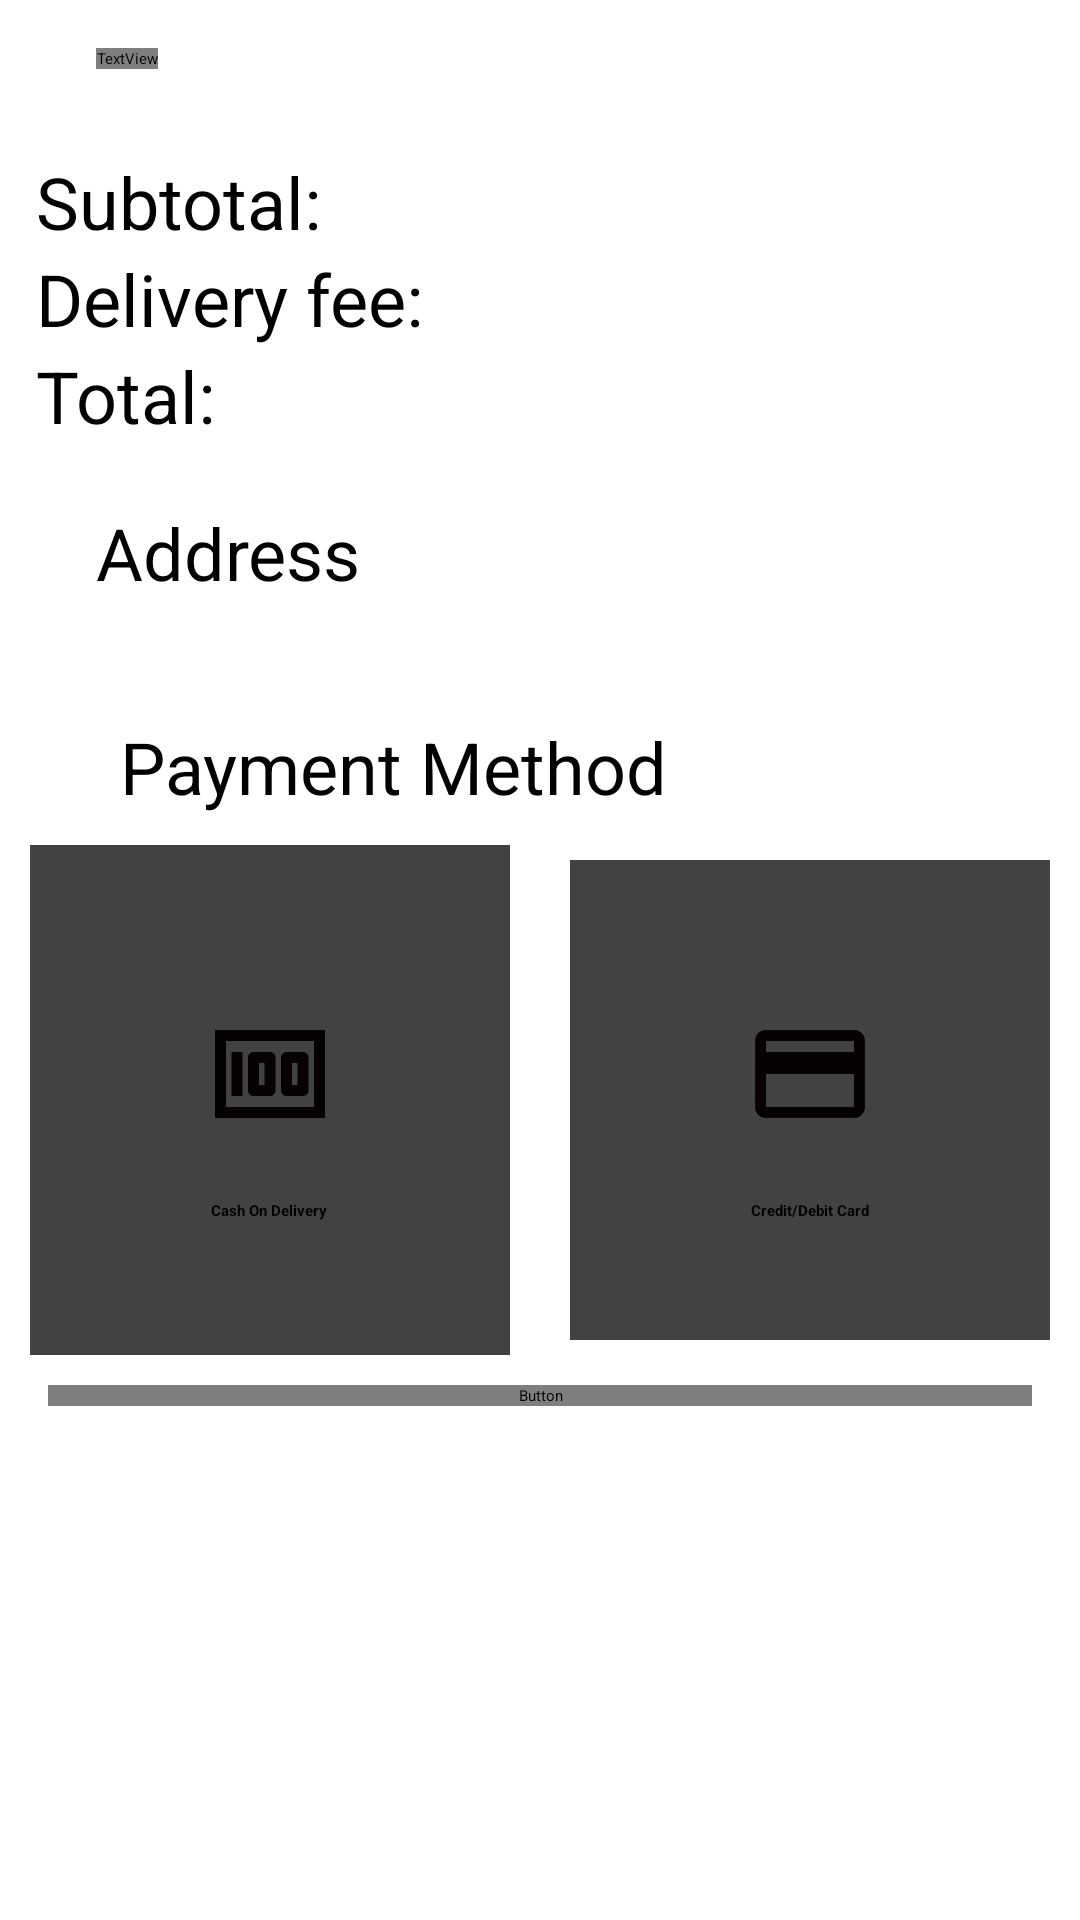

The Android layout XML behind this screen, and the referenced resources:
<!-- AndroidManifest.xml: activity theme AppTheme.NoActionBar -->
<!-- res/layout/activity_cart.xml -->
<?xml version="1.0" encoding="utf-8"?>
<ScrollView xmlns:app="http://schemas.android.com/apk/res-auto"
    xmlns:tools="http://schemas.android.com/tools"
    android:layout_width="match_parent"
    android:layout_height="match_parent"
    xmlns:android="http://schemas.android.com/apk/res/android" >

<androidx.constraintlayout.widget.ConstraintLayout
    android:layout_width="match_parent"
    android:layout_height="wrap_content"
    tools:context=".CartActivity">

    <ImageButton
        android:id="@+id/back"
        android:layout_width="wrap_content"
        android:layout_height="wrap_content"
        android:layout_marginTop="16dp"
        android:layout_marginStart="8dp"
        android:background="@color/white"
        app:layout_constraintStart_toStartOf="parent"
        app:layout_constraintTop_toTopOf="parent"
        app:srcCompat="@drawable/ic_arrow_back_black_24dp"
        android:layout_marginLeft="8dp"
        tools:ignore="VectorDrawableCompat" />

    <TextView
        android:id="@+id/textView"
        android:layout_width="wrap_content"
        android:layout_height="wrap_content"
        android:layout_marginTop="16dp"
        android:fontFamily="@font/open_sans_bold"
        android:text="Cart List"
        android:textColor="#333333"
        android:textSize="24sp"
        app:layout_constraintStart_toStartOf="parent"
        app:layout_constraintTop_toTopOf="parent"
        android:layout_marginLeft="32dp" />

    <ImageButton
        android:id="@+id/profile"
        android:layout_width="wrap_content"
        android:layout_height="wrap_content"
        android:layout_marginTop="16dp"
        android:layout_marginEnd="58dp"
        android:background="@color/white"
        app:layout_constraintEnd_toEndOf="parent"
        app:layout_constraintTop_toTopOf="parent"
        app:srcCompat="@drawable/ic_baseline_account_circle_24"
        android:layout_marginRight="58dp"
        tools:ignore="VectorDrawableCompat" />

    <ImageButton
        android:id="@+id/cart"
        android:layout_width="wrap_content"
        android:layout_height="wrap_content"
        android:layout_marginTop="16dp"
        android:layout_marginEnd="32dp"
        android:background="@color/white"
        app:layout_constraintEnd_toEndOf="parent"
        app:layout_constraintTop_toTopOf="parent"
        app:srcCompat="@drawable/ic_baseline_add_shopping_cart_24"
        android:layout_marginRight="32dp"
        tools:ignore="VectorDrawableCompat" />

    <ImageButton
        android:id="@+id/track"
        android:layout_width="wrap_content"
        android:layout_height="wrap_content"
        android:layout_marginTop="16dp"
        android:layout_marginEnd="8dp"
        android:background="@color/white"
        app:layout_constraintEnd_toEndOf="parent"
        app:layout_constraintTop_toTopOf="parent"
        app:srcCompat="@drawable/ic_baseline_track_24"
        android:layout_marginRight="32dp"
        tools:ignore="VectorDrawableCompat" />

    <androidx.recyclerview.widget.RecyclerView
        android:id="@+id/recycler_view"
        android:layout_width="0dp"
        android:layout_height="wrap_content"
        android:layout_marginTop="16dp"
        app:layout_constraintEnd_toEndOf="parent"
        app:layout_constraintHorizontal_bias="0.0"
        app:layout_constraintStart_toStartOf="parent"
        android:scrollbars="vertical"
        app:layout_constraintTop_toBottomOf="@+id/textView" />

    <TableLayout
        android:id="@+id/table"
        android:layout_width="match_parent"
        android:layout_height="wrap_content"
        android:layout_margin="12dp"
        android:layout_marginTop="8dp"
        android:layout_centerHorizontal="true"
        app:layout_constraintTop_toBottomOf="@+id/recycler_view"
        tools:ignore="MissingConstraints">

    <TableRow
        android:layout_width="match_parent"
        android:layout_height="100dp"
        >

        <TextView
            android:layout_width="wrap_content"
            android:layout_height="wrap_content"
            android:text="@string/subtotal"
            android:textSize="24sp" />

        <TextView
            android:layout_width="wrap_content"
            android:layout_height="wrap_content"
            android:id="@+id/sub_total"
            android:layout_marginStart="20dp"
            android:textAlignment="textEnd"
            android:textColor="#990000"
            android:textSize="24sp"
            android:gravity="end"
            android:layout_marginLeft="20dp" />


    </TableRow>

        <TableRow
            android:layout_width="match_parent"
            android:layout_height="100dp"
            >

            <TextView
                android:layout_width="wrap_content"
                android:layout_height="wrap_content"
                android:text="@string/delivery"
                android:textSize="24sp" />

            <TextView
                android:layout_width="wrap_content"
                android:layout_height="wrap_content"
                android:id="@+id/delivery_fee"
                android:textColor="#990000"
                android:textSize="24sp"
                android:layout_gravity="right"
                />


        </TableRow>

        <TableRow
            android:layout_width="wrap_content"
            android:layout_height="100dp"
            >

            <TextView
                android:layout_width="wrap_content"
                android:layout_height="wrap_content"
                android:text="@string/total"
                android:textSize="24sp" />

            <TextView
                android:layout_width="wrap_content"
                android:layout_height="wrap_content"
                android:id="@+id/total"
                android:layout_marginStart="20dp"
                android:textAlignment="textEnd"
                android:textColor="#008000"
                android:textSize="24sp"
                android:gravity="end"
                android:layout_marginLeft="20dp" />


        </TableRow>

    </TableLayout>

    <TextView
        android:id="@+id/address_text_view"
        android:layout_width="wrap_content"
        android:layout_height="wrap_content"
        android:text="@string/address"
        android:textSize="24sp"
        android:layout_marginTop="20dp"
        android:layout_marginLeft="20dp"
        android:textColor="@color/black"
        app:layout_constraintStart_toStartOf="@+id/table"
        app:layout_constraintTop_toBottomOf="@+id/table"/>

    <EditText
        android:id="@+id/textArea_Address"
        android:layout_width="match_parent"
        android:layout_marginLeft="20dp"
        android:layout_marginRight="20dp"
        android:layout_height="wrap_content"
        android:background="@drawable/border_cardview"
        android:gravity="top|left"
        android:inputType="textMultiLine"
        android:overScrollMode="always"
        android:scrollbarStyle="insideInset"
        android:scrollbars="vertical"
        android:lines="3"
        android:textAppearance="?android:attr/textAppearanceMedium"
        app:layout_constraintStart_toStartOf="@+id/address_text_view"
        app:layout_constraintTop_toBottomOf="@+id/address_text_view"
        android:scrollHorizontally="false" />

    <TextView
        android:id="@+id/payment_text_view"
        android:layout_width="wrap_content"
        android:layout_height="wrap_content"
        android:text="@string/payment_method"
        android:textSize="24sp"
        android:layout_marginTop="20dp"
        android:layout_marginLeft="20dp"
        android:textColor="@color/black"
        app:layout_constraintStart_toStartOf="@+id/textArea_Address"
        app:layout_constraintTop_toBottomOf="@+id/textArea_Address"/>

    <LinearLayout
        android:id="@+id/linear_card"
        android:layout_width="match_parent"
        android:layout_height="wrap_content"
        android:clipToPadding="false"
        android:gravity="center"
        android:orientation="horizontal"
        app:layout_constraintTop_toBottomOf="@+id/payment_text_view">

        <androidx.cardview.widget.CardView
            android:id="@+id/cash_payment"
            android:layout_width="160dp"
            android:layout_height="170dp"
            android:layout_margin="10dp"
            android:focusable="true"
            android:clickable="true"
            android:foreground="?android:attr/selectableItemBackground">

            <LinearLayout
                android:layout_width="match_parent"
                android:layout_height="match_parent"
                android:gravity="center"
                android:orientation="vertical">

                <ImageView
                    android:layout_width="64dp"
                    android:layout_height="64dp"
                    android:padding="10dp"
                    android:src="@drawable/ic_baseline_money_24" />

                <TextView
                    android:layout_width="wrap_content"
                    android:layout_height="wrap_content"
                    android:layout_marginTop="10dp"
                    android:text="Cash On Delivery"
                    android:textStyle="bold" />


            </LinearLayout>
        </androidx.cardview.widget.CardView>

        <androidx.cardview.widget.CardView
            android:id="@+id/card_payment"
            android:layout_width="160dp"
            android:layout_height="160dp"
            android:layout_margin="10dp"
            android:focusable="true"
            android:clickable="true"
            android:foreground="?android:attr/selectableItemBackground">

            <LinearLayout
                android:layout_width="match_parent"
                android:layout_height="match_parent"
                android:gravity="center"
                android:orientation="vertical">

                <ImageView
                    android:layout_width="64dp"
                    android:layout_height="64dp"
                    android:padding="10dp"
                    android:src="@drawable/ic_baseline_credit_card_24" />

                <TextView
                    android:layout_width="wrap_content"
                    android:layout_height="wrap_content"
                    android:layout_marginTop="10dp"
                    android:text="Credit/Debit Card"
                    android:textStyle="bold" />



            </LinearLayout>
        </androidx.cardview.widget.CardView>

    </LinearLayout>





    <Button
        android:id="@+id/place_order"
        android:layout_width="match_parent"
        android:layout_height="wrap_content"
        android:layout_marginStart="16dp"
        android:layout_marginEnd="16dp"
        android:layout_marginBottom="16dp"
        android:background="@drawable/add_to_cart_bg"
        android:fontFamily="@font/open_sans_bold"
        android:text="Place order"
        android:textColor="#FFFFFF"
        android:textSize="18sp"
        app:layout_constraintTop_toBottomOf="@+id/linear_card" />





</androidx.constraintlayout.widget.ConstraintLayout>

</ScrollView>
<!-- resources referenced by this layout -->
<resources>
  <color name="black">#000000</color>
  <color name="white">#ffffff</color>
  <!-- drawable ic_baseline_add_shopping_cart_24 (drawable) -->
  <vector android:height="24dp" android:tint="#060202"
      android:viewportHeight="24" android:viewportWidth="24"
      android:width="24dp" xmlns:android="http://schemas.android.com/apk/res/android">
      <path android:fillColor="@android:color/white" android:pathData="M11,9h2L13,6h3L16,4h-3L13,1h-2v3L8,4v2h3v3zM7,18c-1.1,0 -1.99,0.9 -1.99,2S5.9,22 7,22s2,-0.9 2,-2 -0.9,-2 -2,-2zM17,18c-1.1,0 -1.99,0.9 -1.99,2s0.89,2 1.99,2 2,-0.9 2,-2 -0.9,-2 -2,-2zM7.17,14.75l0.03,-0.12 0.9,-1.63h7.45c0.75,0 1.41,-0.41 1.75,-1.03l3.86,-7.01L19.42,4h-0.01l-1.1,2 -2.76,5L8.53,11l-0.13,-0.27L6.16,6l-0.95,-2 -0.94,-2L1,2v2h2l3.6,7.59 -1.35,2.45c-0.16,0.28 -0.25,0.61 -0.25,0.96 0,1.1 0.9,2 2,2h12v-2L7.42,15c-0.13,0 -0.25,-0.11 -0.25,-0.25z"/>
  </vector>
  <!-- drawable ic_baseline_credit_card_24 (drawable) -->
  <vector android:height="24dp" android:tint="#060202"
      android:viewportHeight="24" android:viewportWidth="24"
      android:width="24dp" xmlns:android="http://schemas.android.com/apk/res/android">
      <path android:fillColor="@android:color/white" android:pathData="M20,4L4,4c-1.11,0 -1.99,0.89 -1.99,2L2,18c0,1.11 0.89,2 2,2h16c1.11,0 2,-0.89 2,-2L22,6c0,-1.11 -0.89,-2 -2,-2zM20,18L4,18v-6h16v6zM20,8L4,8L4,6h16v2z"/>
  </vector>
  <!-- drawable ic_baseline_money_24 (drawable) -->
  <vector android:height="24dp" android:tint="#060202"
      android:viewportHeight="24" android:viewportWidth="24"
      android:width="24dp" xmlns:android="http://schemas.android.com/apk/res/android">
      <path android:fillColor="@android:color/white" android:pathData="M5,8h2v8L5,16zM12,8L9,8c-0.55,0 -1,0.45 -1,1v6c0,0.55 0.45,1 1,1h3c0.55,0 1,-0.45 1,-1L13,9c0,-0.55 -0.45,-1 -1,-1zM11,14h-1v-4h1v4zM18,8h-3c-0.55,0 -1,0.45 -1,1v6c0,0.55 0.45,1 1,1h3c0.55,0 1,-0.45 1,-1L19,9c0,-0.55 -0.45,-1 -1,-1zM17,14h-1v-4h1v4z"/>
      <path android:fillColor="@android:color/white" android:pathData="M2,4v16h20L22,4L2,4zM4,18L4,6h16v12L4,18z"/>
  </vector>
  <!-- drawable ic_baseline_track_24 (drawable) -->
  <vector android:height="24dp" android:tint="#060202"
      android:viewportHeight="24" android:viewportWidth="24"
      android:width="24dp" xmlns:android="http://schemas.android.com/apk/res/android">
      <path android:fillColor="@android:color/white" android:pathData="M19.07,4.93l-1.41,1.41C19.1,7.79 20,9.79 20,12c0,4.42 -3.58,8 -8,8s-8,-3.58 -8,-8c0,-4.08 3.05,-7.44 7,-7.93v2.02C8.16,6.57 6,9.03 6,12c0,3.31 2.69,6 6,6s6,-2.69 6,-6c0,-1.66 -0.67,-3.16 -1.76,-4.24l-1.41,1.41C15.55,9.9 16,10.9 16,12c0,2.21 -1.79,4 -4,4s-4,-1.79 -4,-4c0,-1.86 1.28,-3.41 3,-3.86v2.14c-0.6,0.35 -1,0.98 -1,1.72 0,1.1 0.9,2 2,2s2,-0.9 2,-2c0,-0.74 -0.4,-1.38 -1,-1.72V2h-1C6.48,2 2,6.48 2,12s4.48,10 10,10 10,-4.48 10,-10c0,-2.76 -1.12,-5.26 -2.93,-7.07z"/>
  </vector>
  <string name="address">Address</string>
  <string name="delivery">Delivery fee:</string>
  <string name="payment_method">Payment Method</string>
  <string name="subtotal">Subtotal:</string>
  <string name="total">Total:</string>
</resources>
